The GitHub repository Tanisha221/SNH05 contains a labelled image folder "SNH05" with 7 categories: bat, butterfly, cat, crane, cube, parrot, pyramid. Examples follow, each with its label.

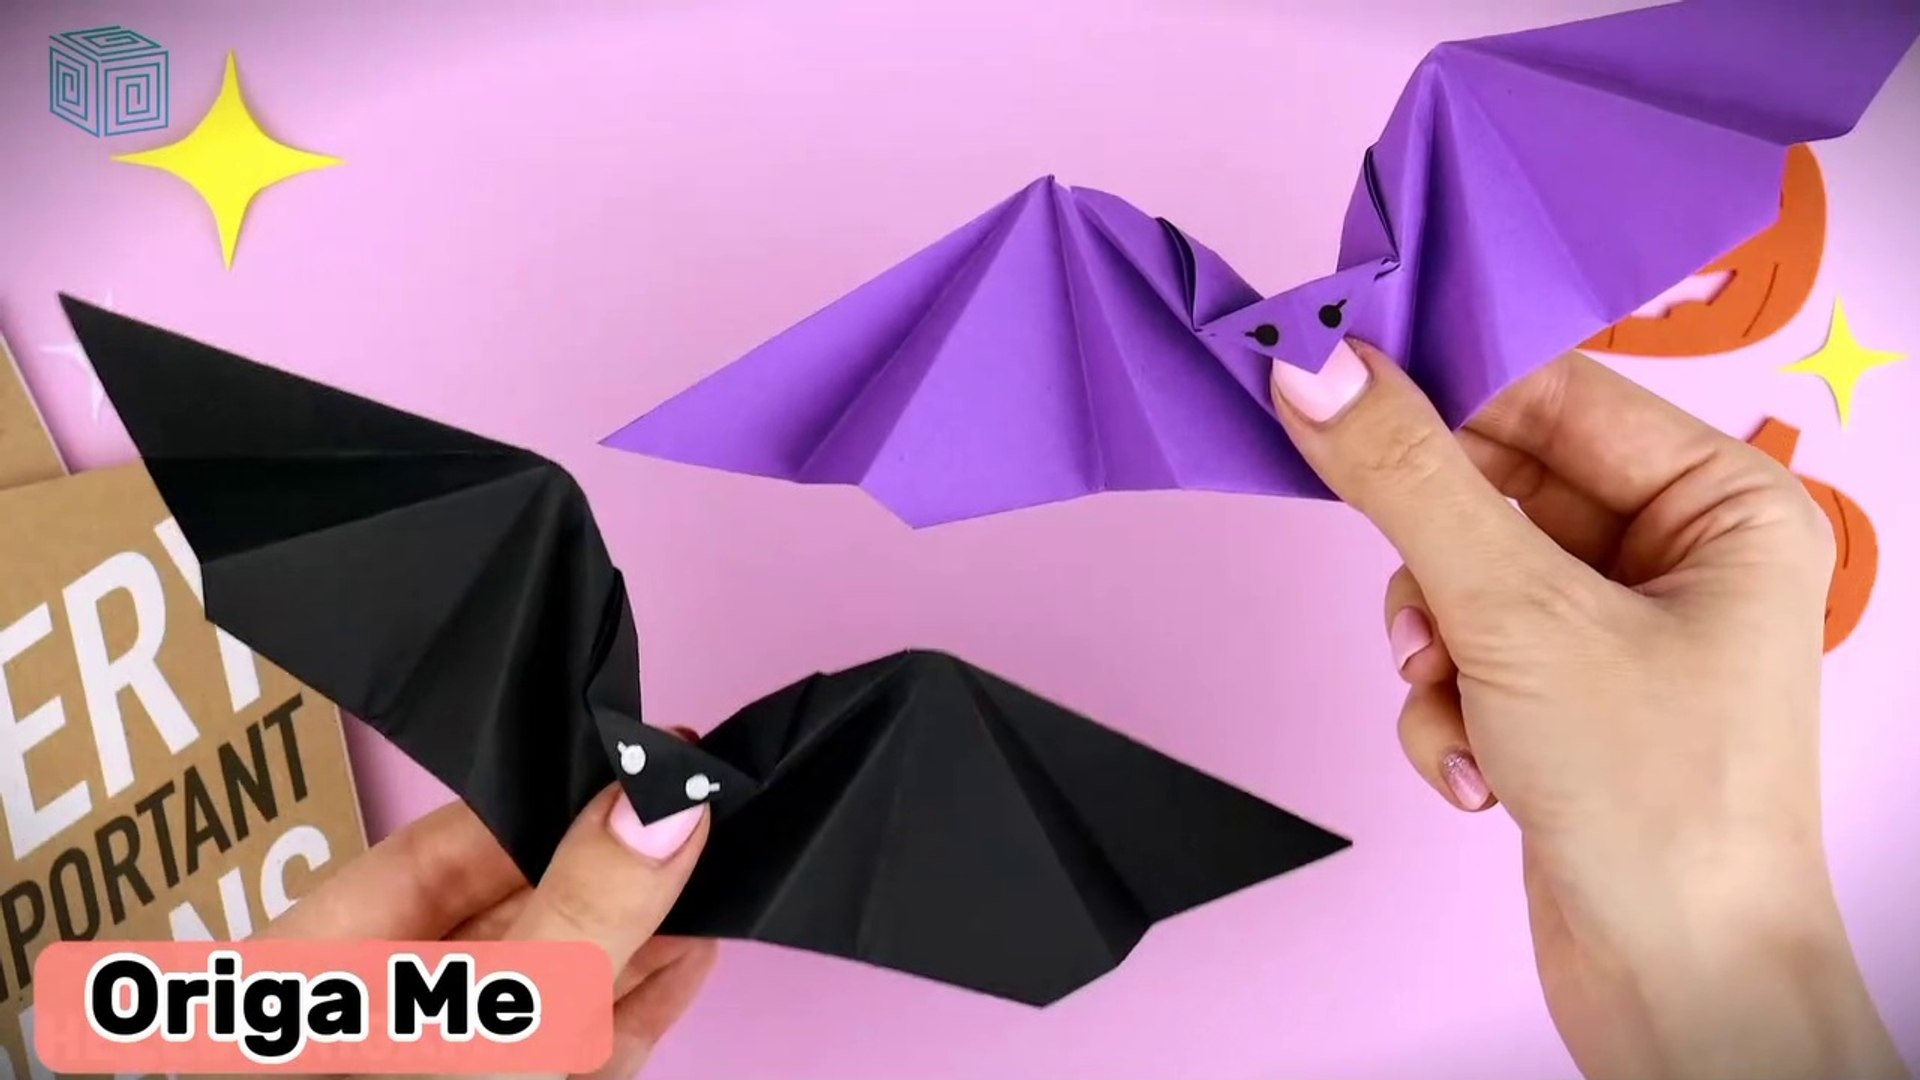
Label: bat

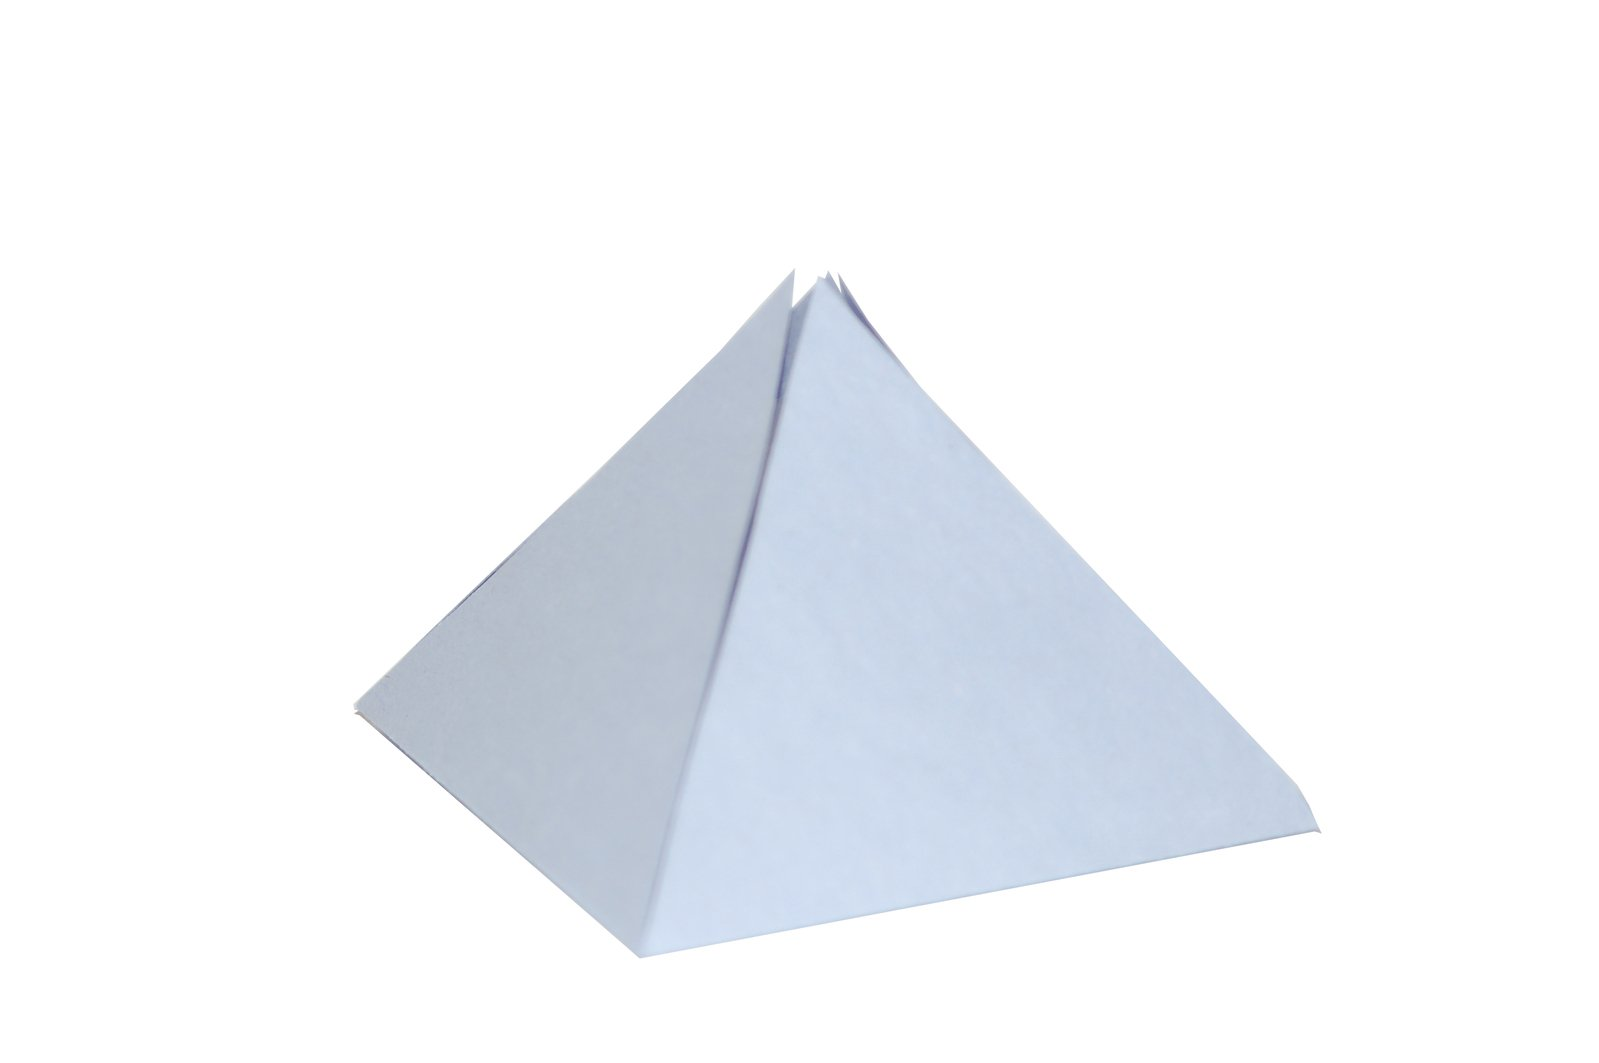
Label: pyramid

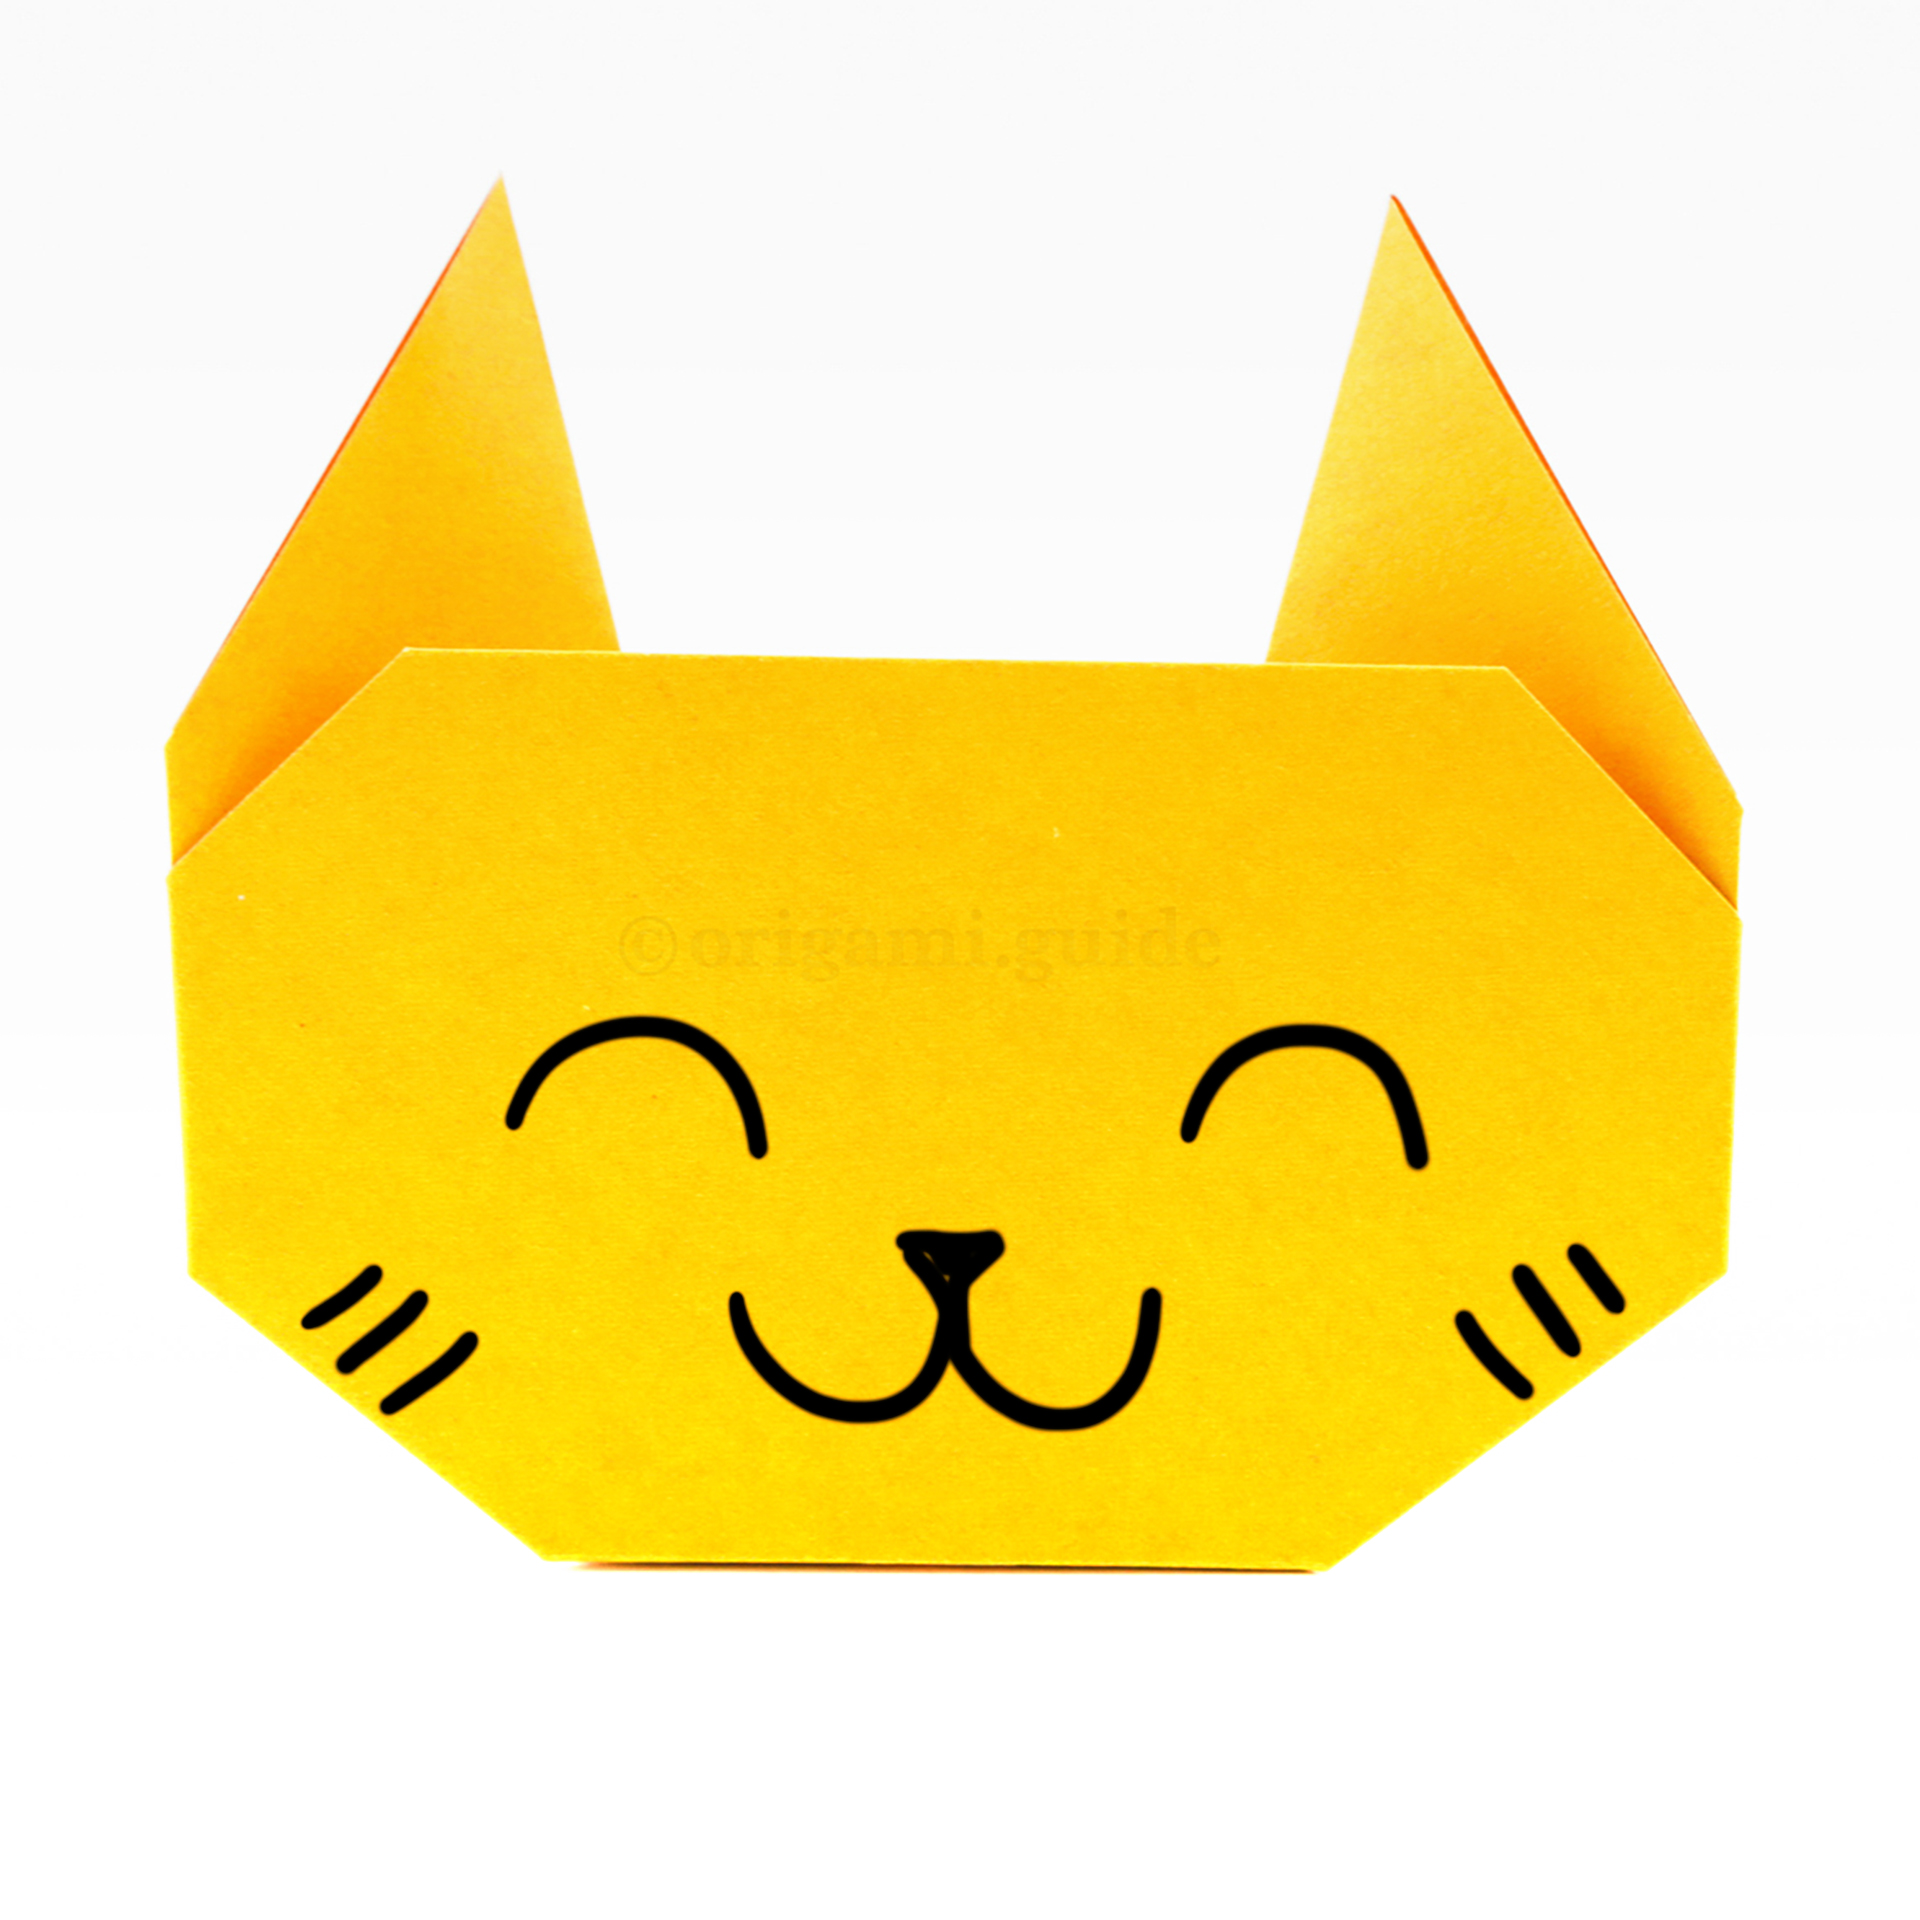
Label: cat

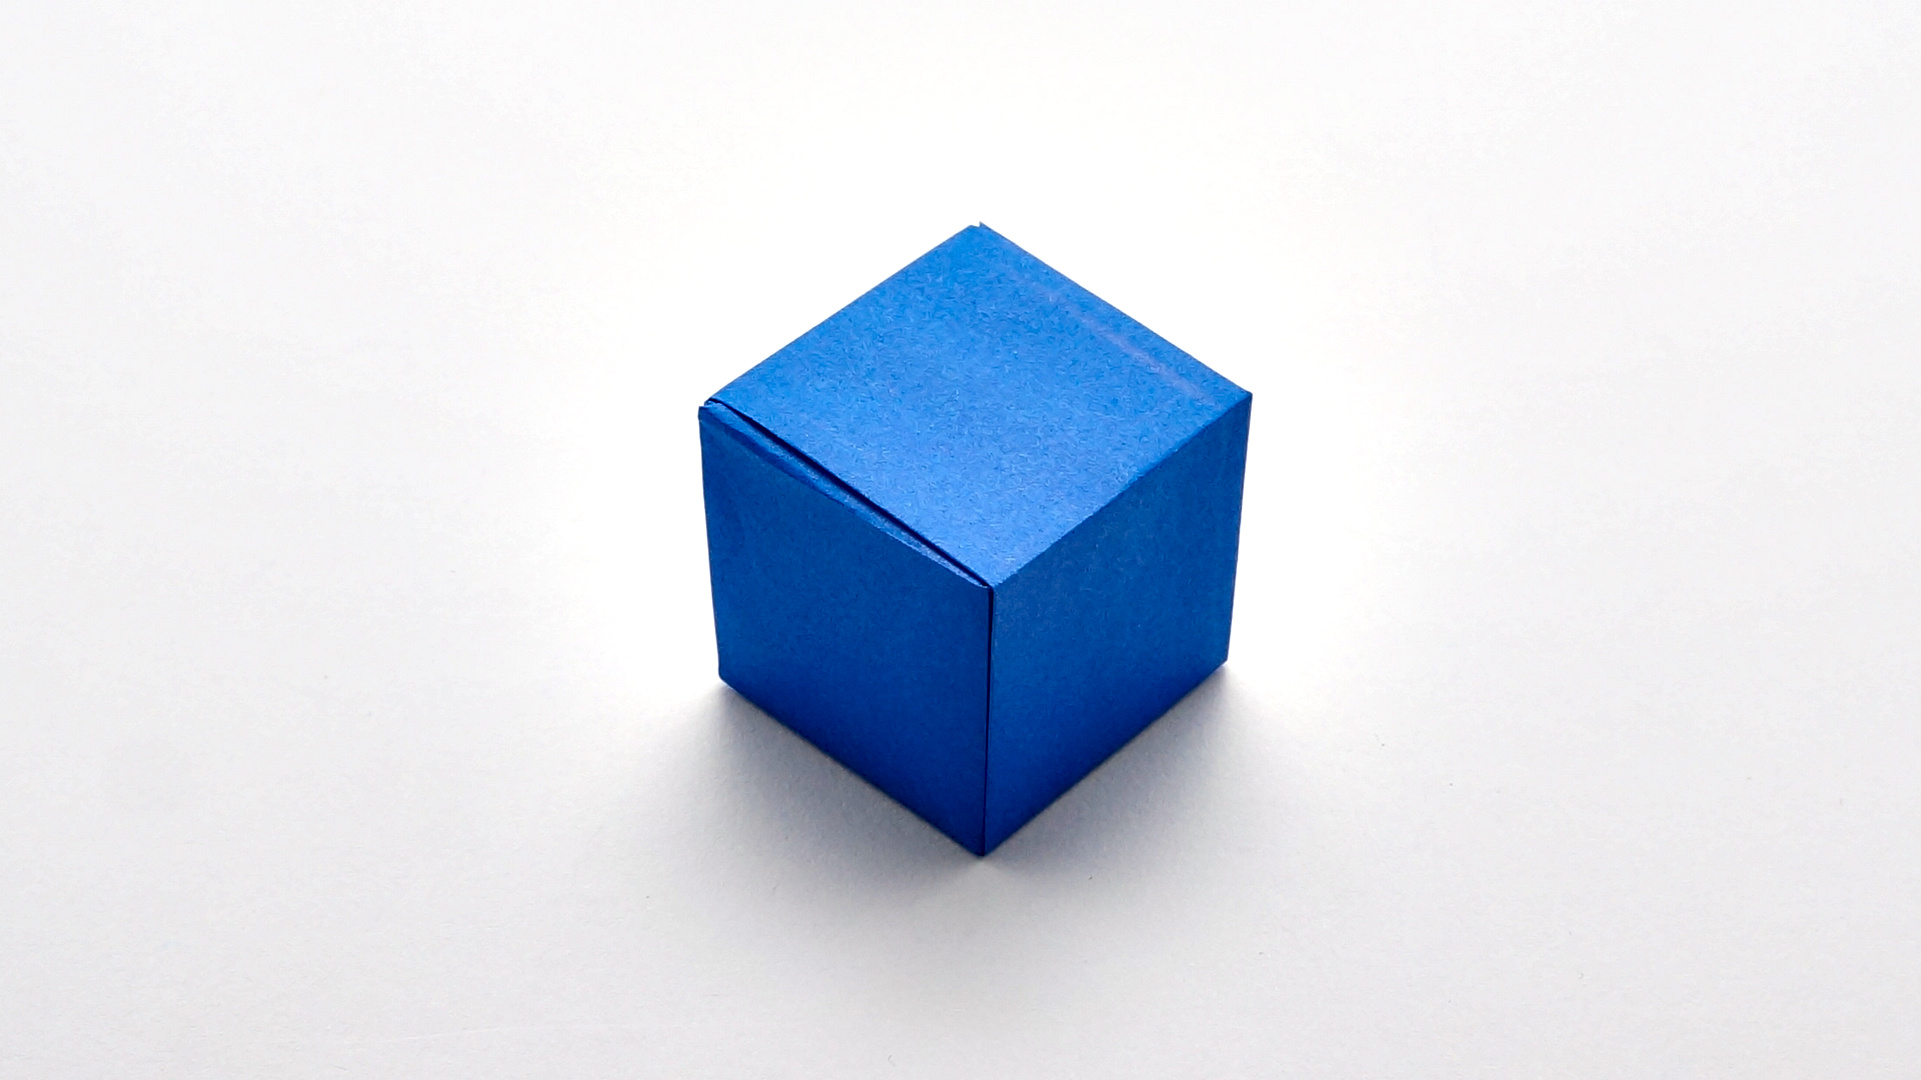
Label: cube

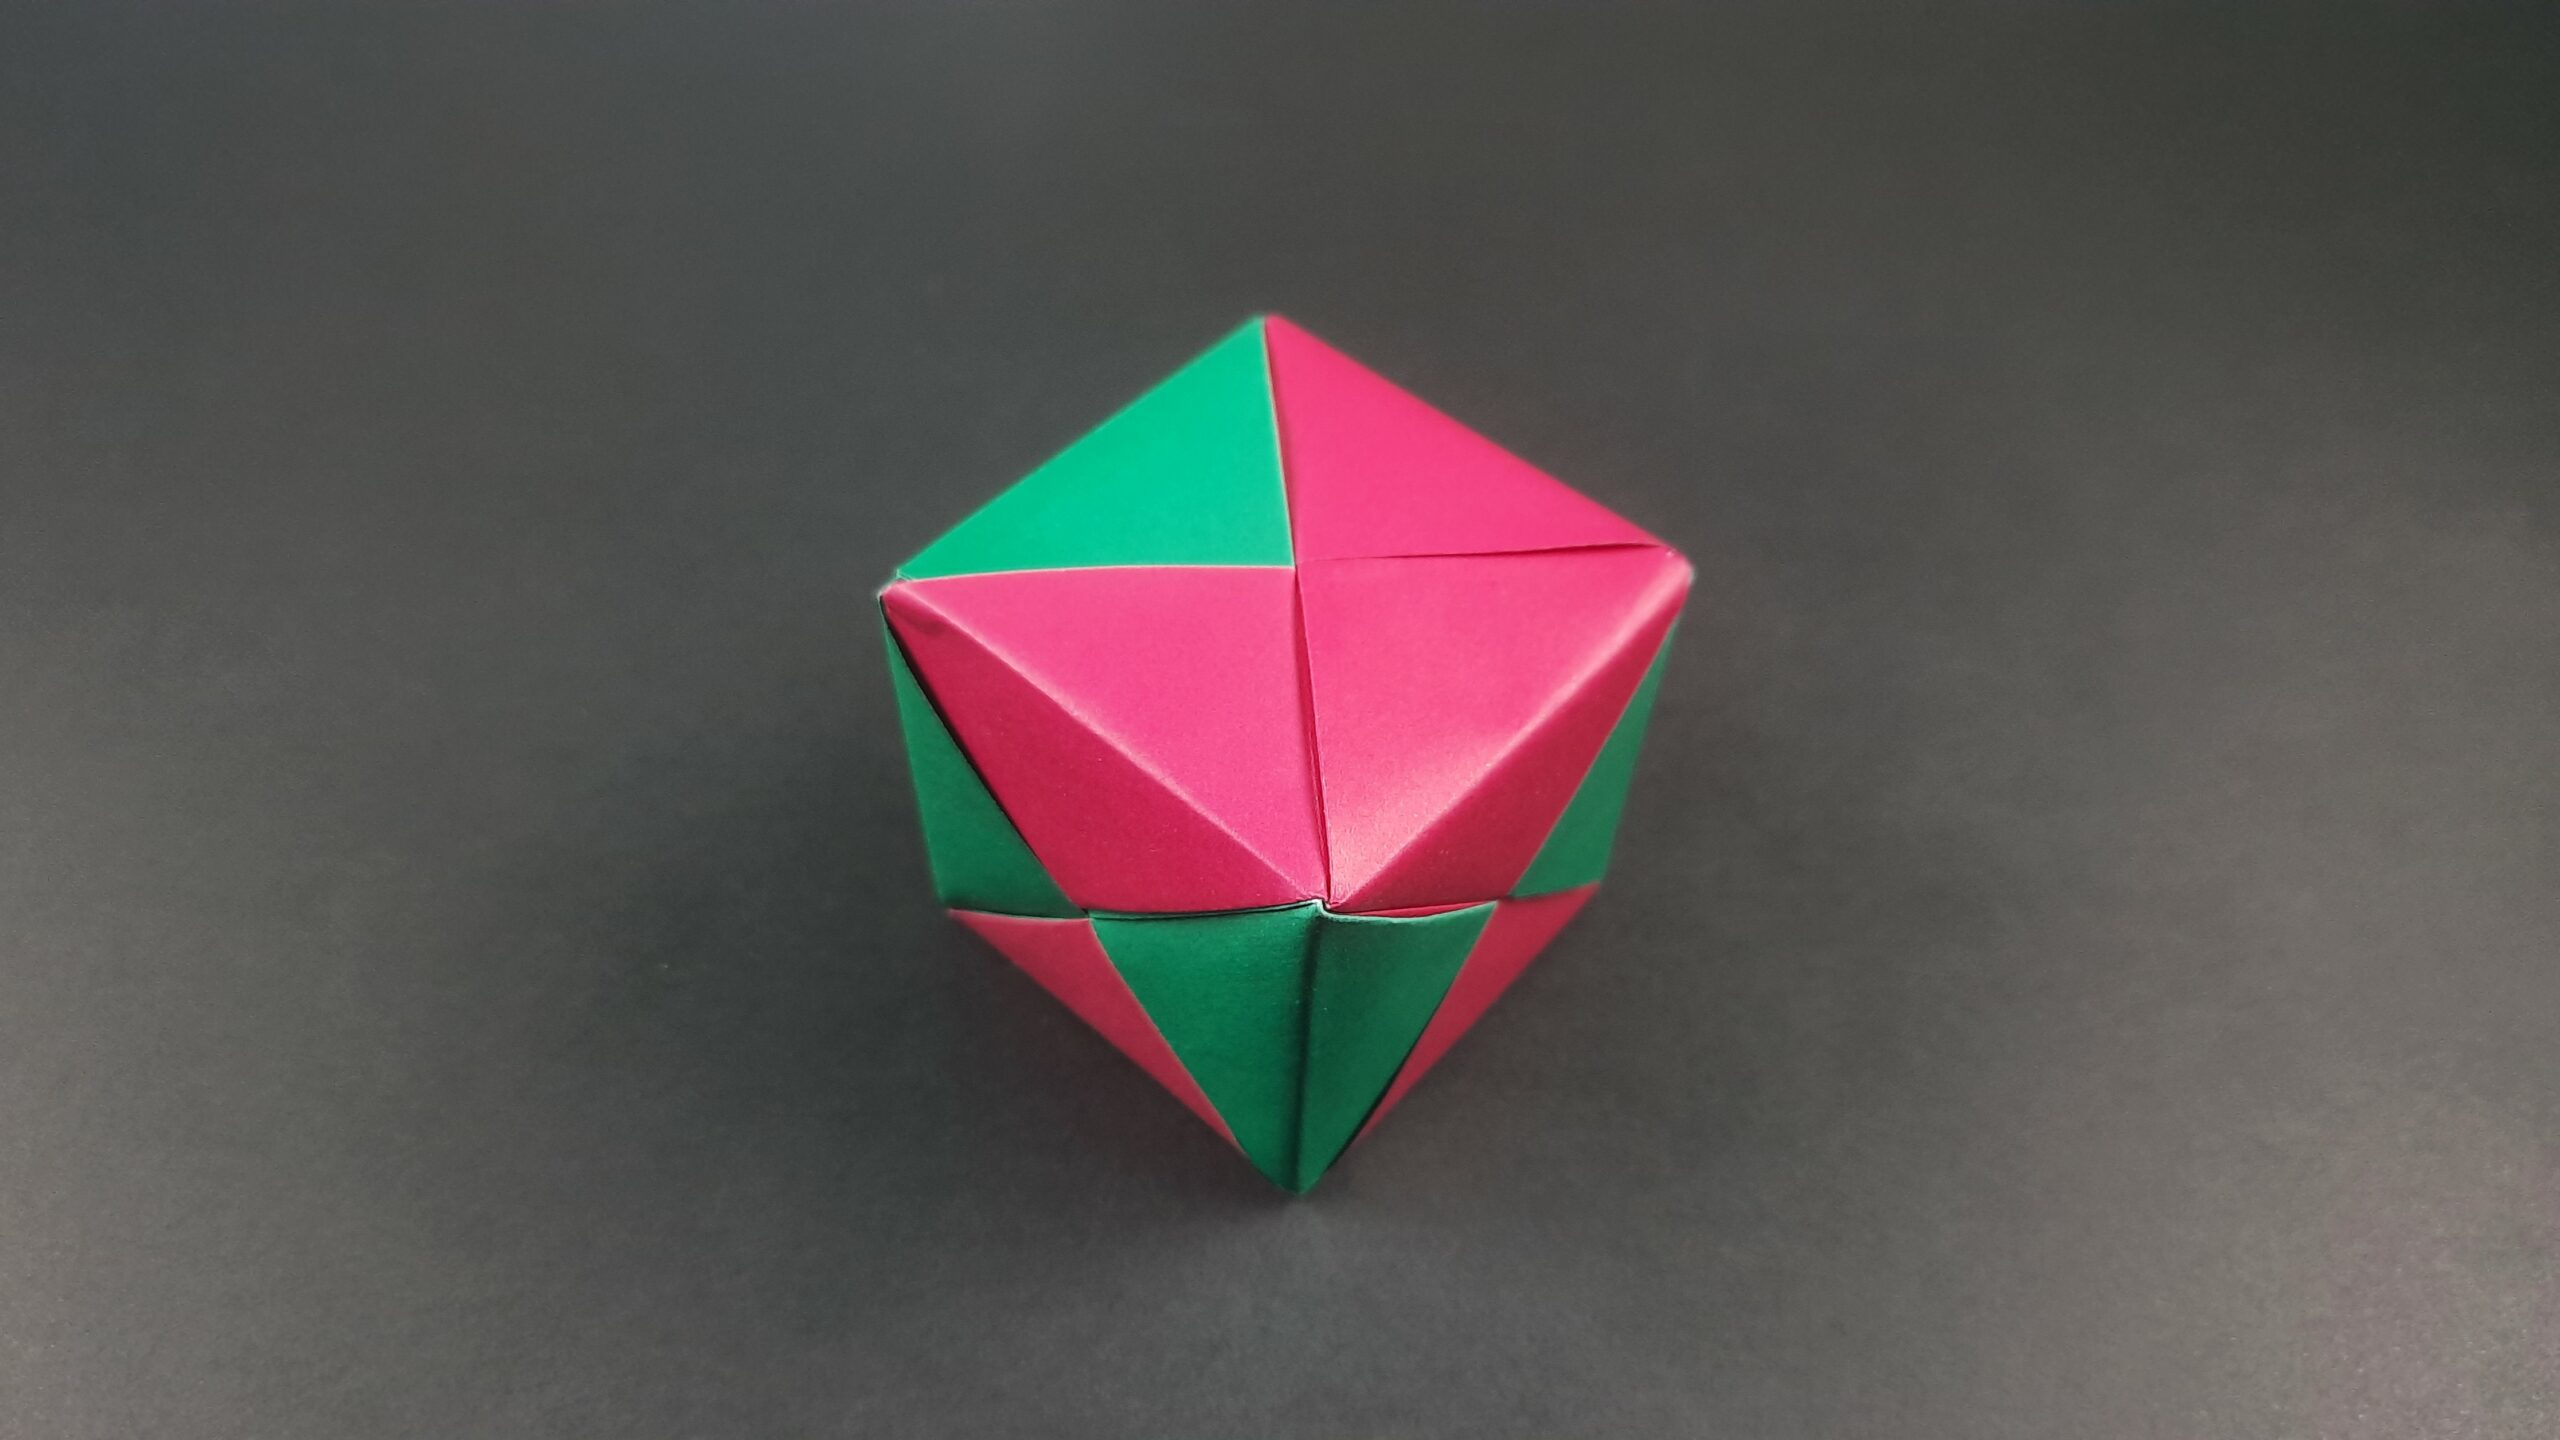
Label: cube

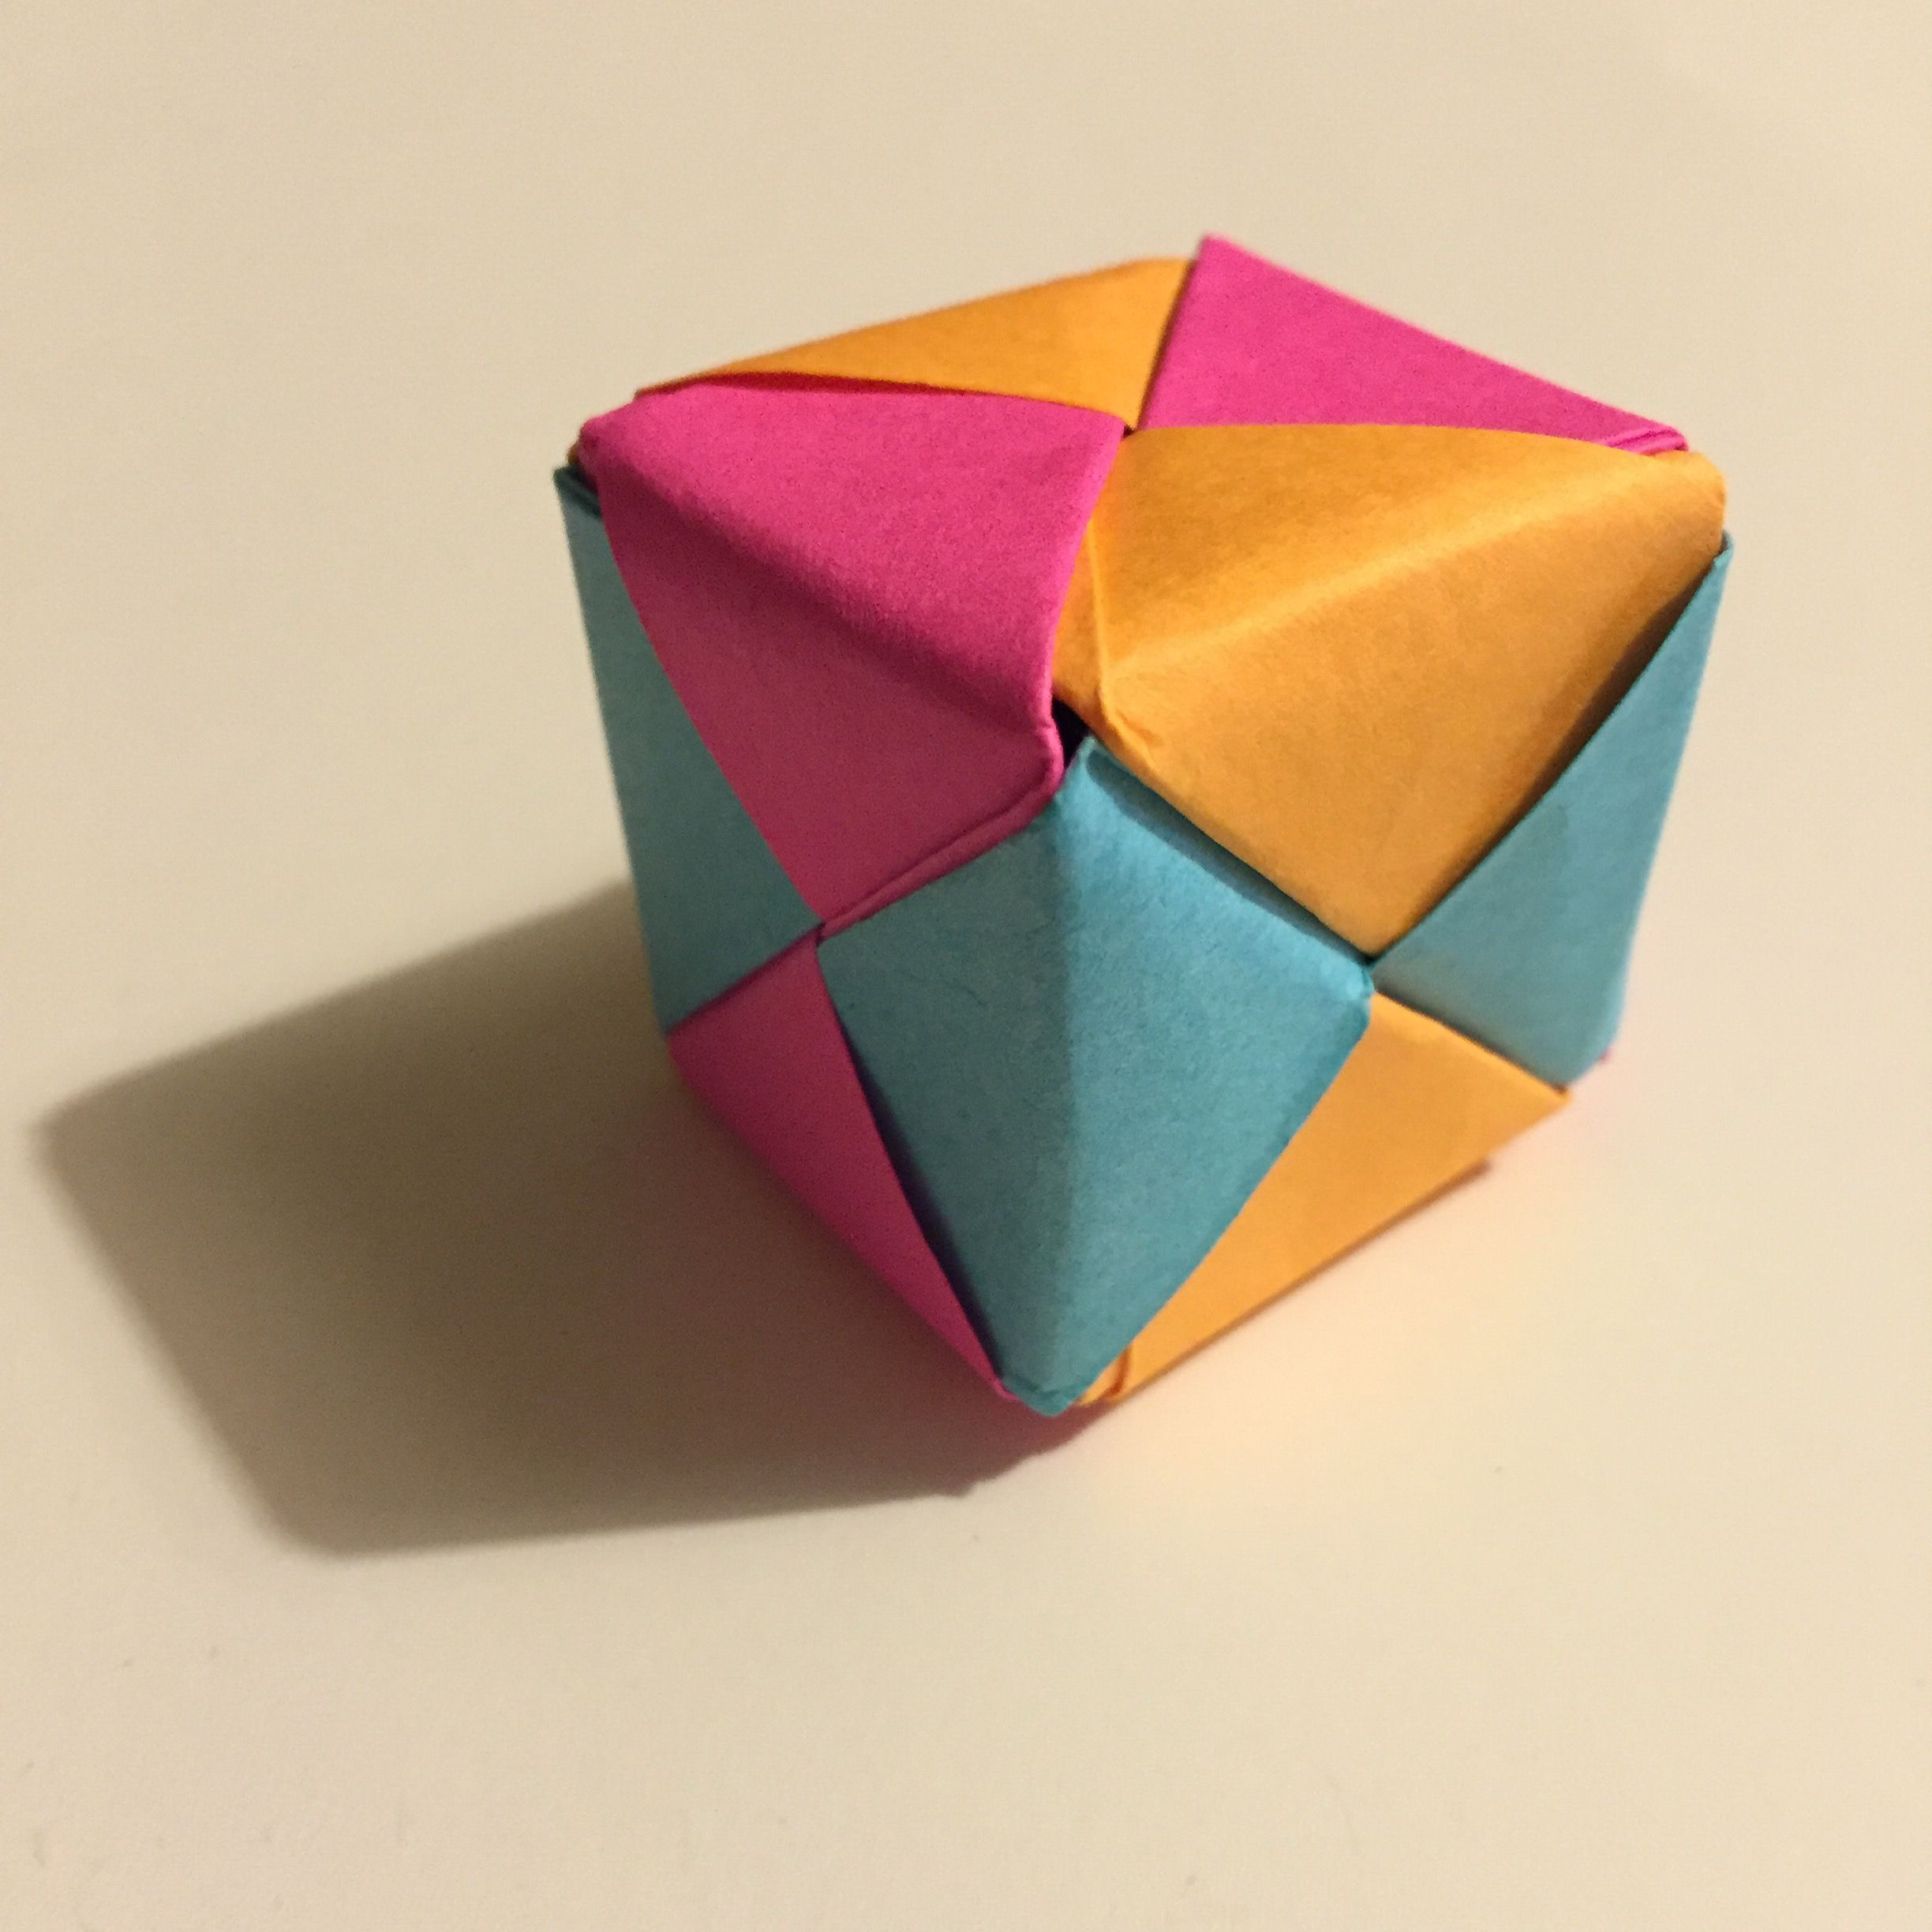
Label: cube
